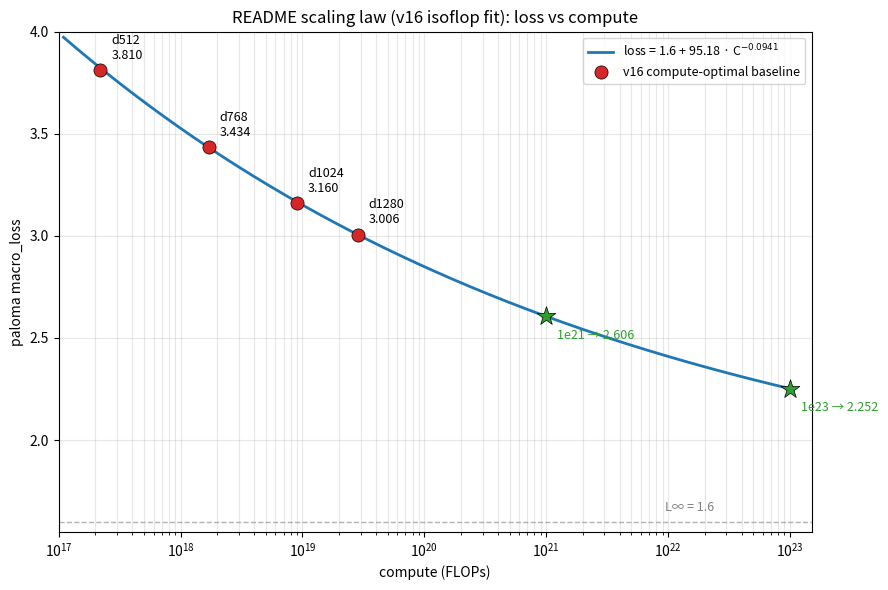

This chart was generated by the following Python code: (Note: this script raises an exception after producing the figure.)
"""README scaling curve: loss = 1.6 + 95.18 * C^-0.0941 through the 4 v16 baseline points."""

import os

import matplotlib.pyplot as plt
import numpy as np

L_inf = 1.6
A = 95.18
alpha = 0.0941

# v16 compute-optimal baseline points (README table)
points = [
    (2.19e17, 3.8104, "d512"),
    (1.70e18, 3.4339, "d768"),
    (9.00e18, 3.1605, "d1024"),
    (2.83e19, 3.0065, "d1280"),
]

fig, ax = plt.subplots(figsize=(9, 6))

# Fitted curve
c_grid = np.geomspace(min(p[0] for p in points) * 0.5, 1e23, 400)
loss_grid = L_inf + A * c_grid ** (-alpha)
ax.plot(c_grid, loss_grid, "-", color="#1f77b4", lw=2, label=f"loss = {L_inf} + {A} · C$^{{-{alpha:.4f}}}$")

# L_inf asymptote
ax.axhline(L_inf, color="gray", ls="--", lw=1, alpha=0.6)
ax.annotate(f"L∞ = {L_inf}", xy=(c_grid[-1], L_inf), xytext=(-90, 8), textcoords="offset points",
            color="gray", fontsize=9)

# Data points
xs = [p[0] for p in points]
ys = [p[1] for p in points]
labels = [p[2] for p in points]
ax.scatter(xs, ys, s=90, color="#d62728", zorder=5, edgecolors="black", lw=0.5, label="v16 compute-optimal baseline")
for x, y, lbl in zip(xs, ys, labels, strict=True):
    ax.annotate(f"{lbl}\n{y:.3f}", xy=(x, y), xytext=(8, 8), textcoords="offset points", fontsize=9)

# Highlight extrapolation budgets
for budget, label in [(1e21, "1e21"), (1e23, "1e23")]:
    projected = L_inf + A * budget ** (-alpha)
    ax.scatter([budget], [projected], marker="*", s=200, color="#2ca02c", zorder=5,
               edgecolors="black", lw=0.5)
    ax.annotate(f"{label} → {projected:.3f}", xy=(budget, projected), xytext=(8, -16),
                textcoords="offset points", fontsize=9, color="#2ca02c")

ax.set_xscale("log")
ax.set_xlim(1e17, 1.5e23)
ax.set_ylim(1.55, 4.0)
ax.set_xlabel("compute (FLOPs)")
ax.set_ylabel("paloma macro_loss")
ax.set_title("README scaling law (v16 isoflop fit): loss vs compute")
ax.grid(True, which="both", alpha=0.3)
ax.legend(loc="upper right", fontsize=9)

fig.tight_layout()
out = os.path.join(os.path.dirname(os.path.abspath(__file__)), "readme_scaling_curve.png")
fig.savefig(out, dpi=140, bbox_inches="tight")
print(f"wrote {out}")
